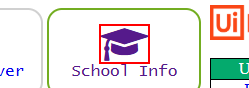
Task: Robotic Enterprise Framework
Workflow: Students_Details_SuccessOne

Step 1: click on the text

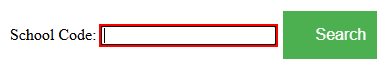
Step 2: type [in_SchoolCode] into the text box in window 'botsdna.com/school/' (chrome.exe)

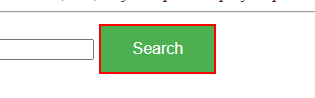
Step 3: click on the text box in window 'botsdna.com/school/' (chrome.exe)

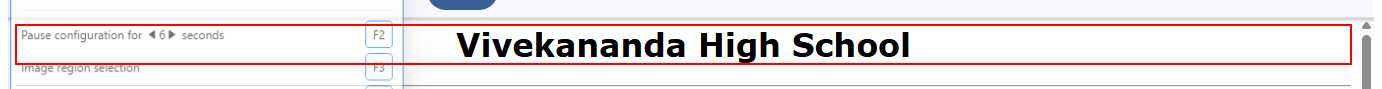
Step 4: get-text from the heading in window 'botsdna.com/school/*.html' (chrome.exe)

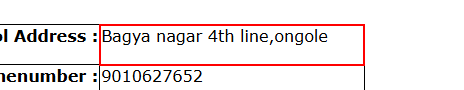
Step 5: get-text from the table cell in window 'botsdna.com/school/*.html' (chrome.exe) (repeated 2 times)

Step 7: get-text from the table cell '* Students' in window 'botsdna.com/school/*.html' (chrome.exe) (no picture)

Step 8: get-text from the table cell in window 'botsdna.com/school/*.html' (chrome.exe) (no picture) (repeated 16 times)

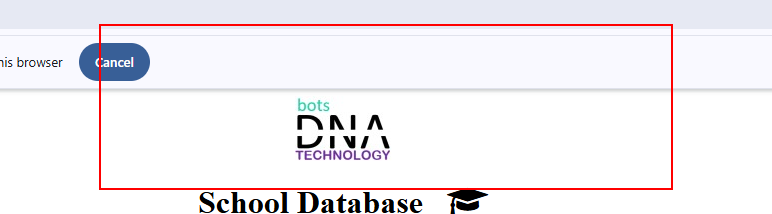
Step 24: find 'chrome.exe  botsdna.com...'